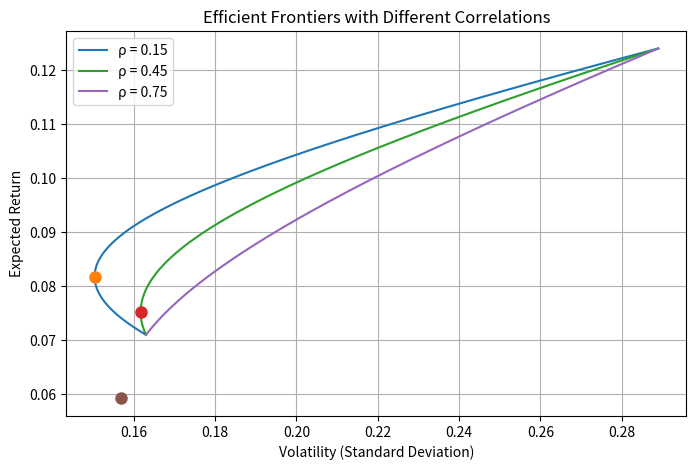

Write the Python code that produced this figure.
import numpy as np
import matplotlib.pyplot as plt

# 资产参数
mu = np.array([0.071, 0.124])
sigma = np.array([0.163, 0.289])
rhos = [0.15, 0.45, 0.75]
target_return = 0.10

def min_var_weight(rho):
    """返回资产1在最小方差组合中的权重"""
    cov = rho * sigma[0] * sigma[1]
    w1 = (sigma[1]**2 - cov) / (sigma[0]**2 + sigma[1]**2 - 2*cov)
    return w1

def port_stats(w, rho):
    """给定资产1权重和相关系数，返回组合期望收益和波动率"""
    w1 = w
    w2 = 1 - w
    mu_p = w1 * mu[0] + w2 * mu[1]
    var = w1**2 * sigma[0]**2 + w2**2 * sigma[1]**2 + 2*w1*w2*rho*sigma[0]*sigma[1]
    return mu_p, np.sqrt(var)

# 计算所需指标
# 1) ρ=0.45 时最小方差组合的波动率
w_mvp_045 = min_var_weight(0.45)
_, vol_mvp_045 = port_stats(w_mvp_045, 0.45)

# 2) 目标收益10%时 ρ=0.45 前沿上的最小波动率
w_target = (target_return - mu[1]) / (mu[0] - mu[1])
_, vol_target = port_stats(w_target, 0.45)

# 构建结果字典
result = {
    'mvp_vol_at_rho45': vol_mvp_045,
    'frontier_vol_at_target': vol_target,
    'figure_path': './efficient_frontier.png'
}

# 绘制图像
fig, ax = plt.subplots(figsize=(8, 5))
ws = np.linspace(0, 1, 200)

for rho in rhos:
    mus, vols = port_stats(ws, rho)
    ax.plot(vols, mus, label=f'ρ = {rho}')
    # 标出最小方差组合
    w_mvp = min_var_weight(rho)
    mu_mvp, vol_mvp = port_stats(w_mvp, rho)
    ax.plot(vol_mvp, mu_mvp, 'o', markersize=8)

ax.set_xlabel('Volatility (Standard Deviation)')
ax.set_ylabel('Expected Return')
ax.set_title('Efficient Frontiers with Different Correlations')
ax.legend()
ax.grid(True)

plt.savefig(result['figure_path'])
plt.show()

print(result)
